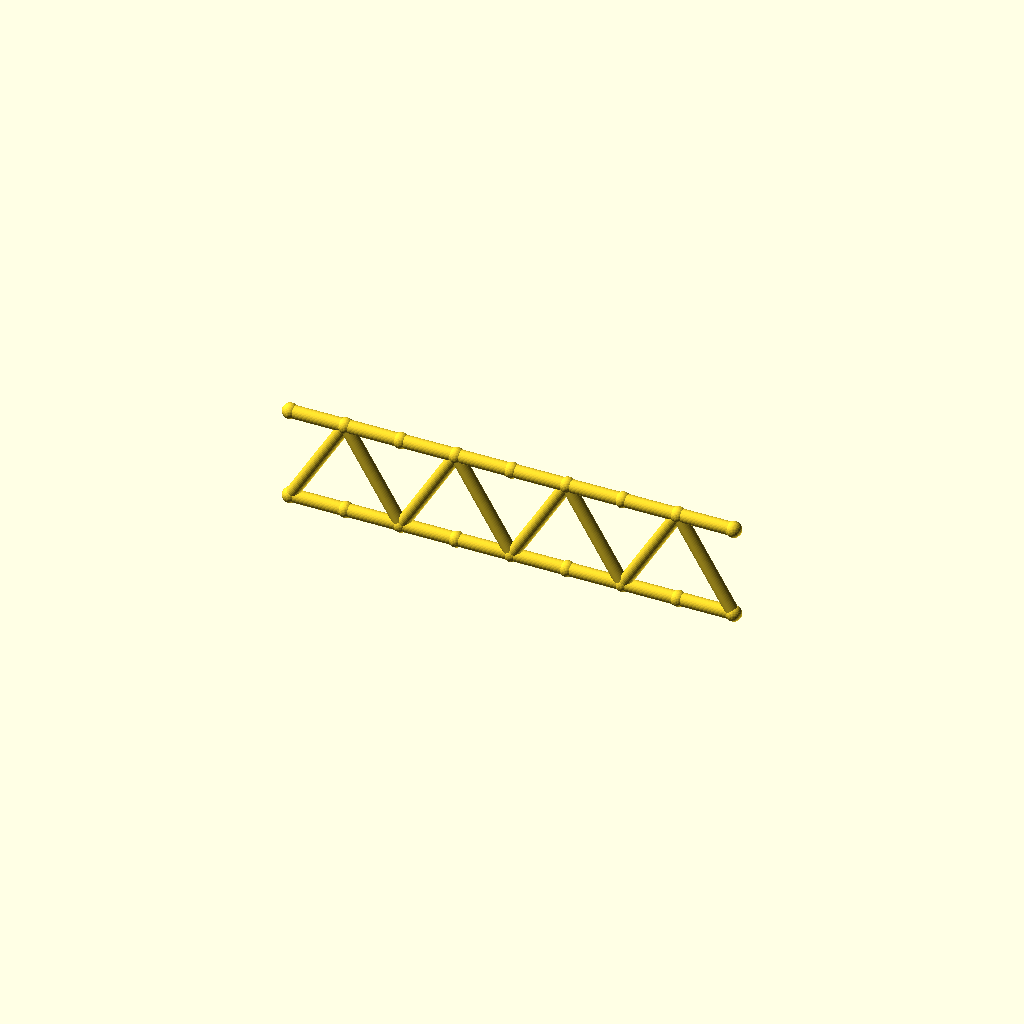
Cell 1 — every parameter at its default value.
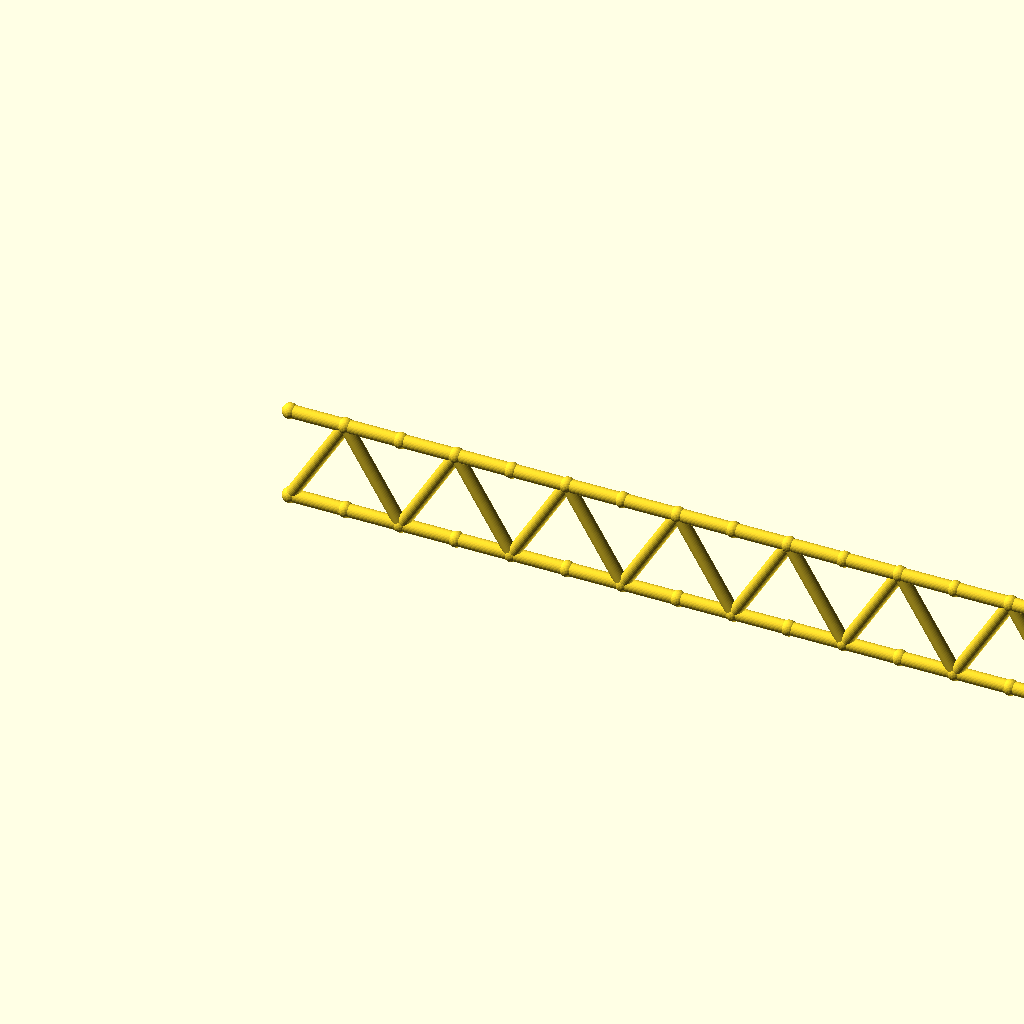
Cell 2: the same model with panels = 16.
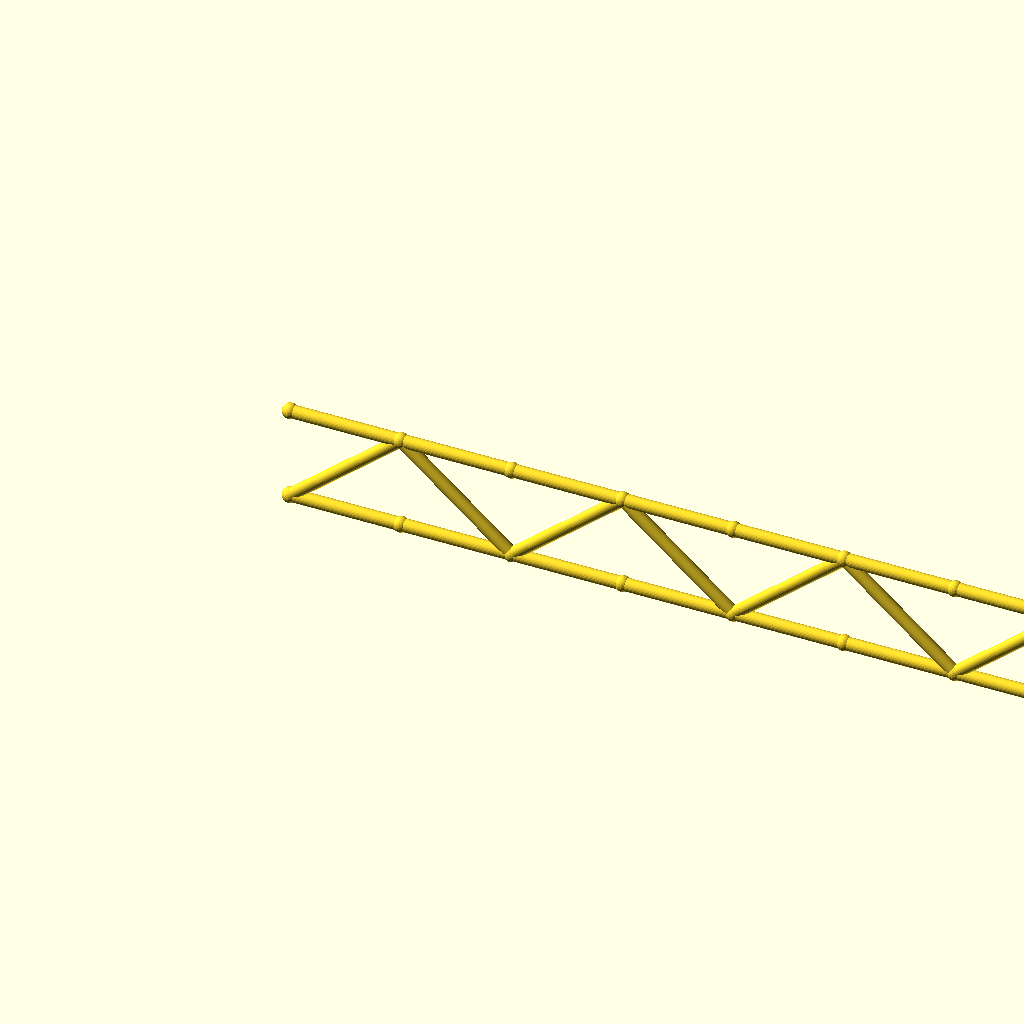
Cell 3: the same model with panel_p = 59.8.
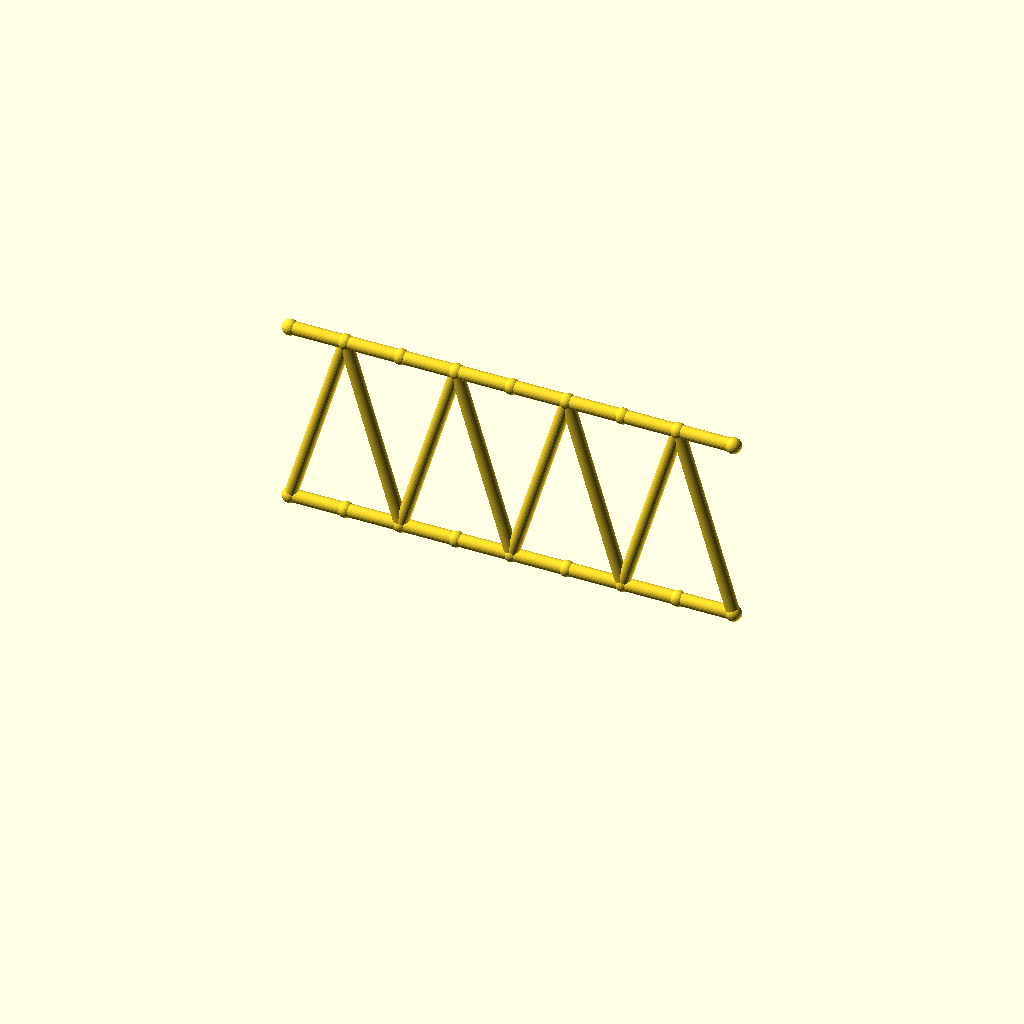
Cell 4: the same model with beam_h = 100.
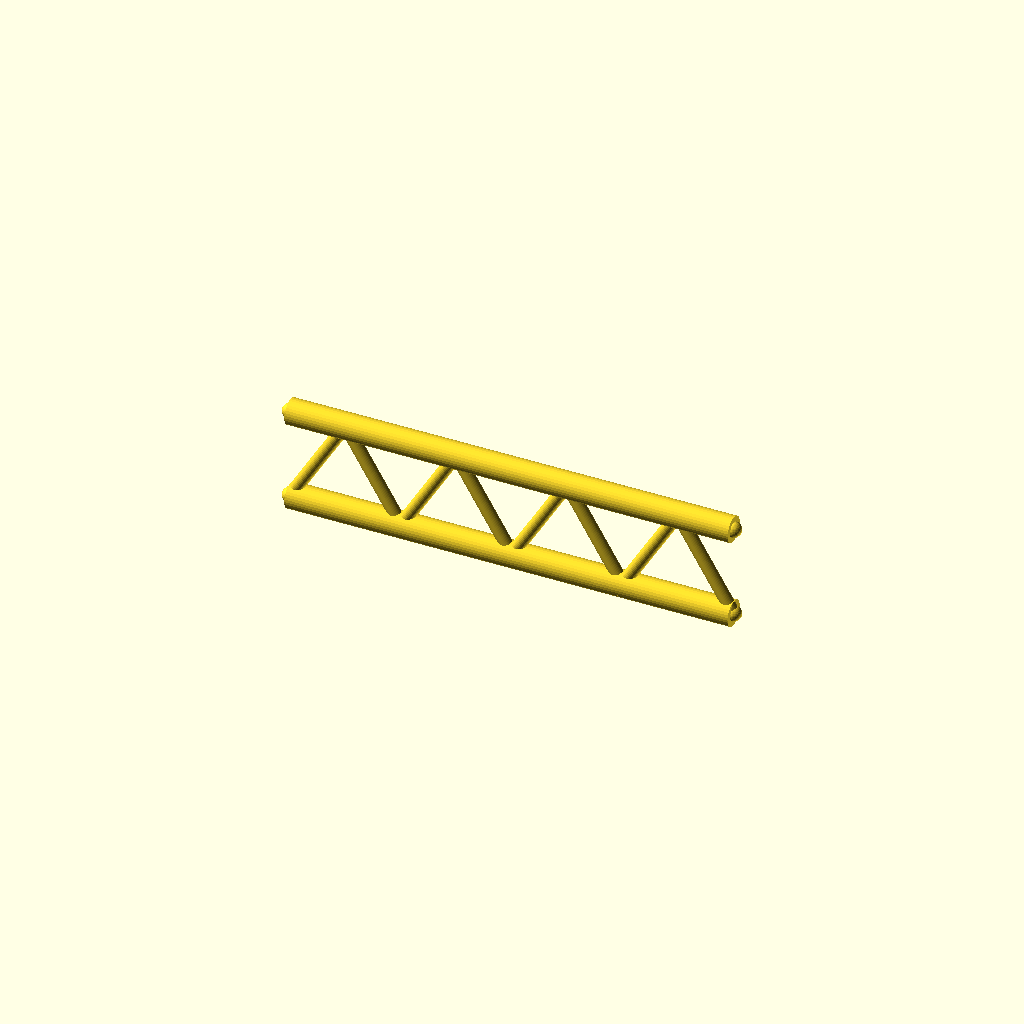
Cell 5 — flange_r set to 7, the other parameters unchanged.
One fixed orthographic camera (rotation 55°, 0°, 25°; colour scheme Cornfield) for every cell.
Source of the model, optional_data/data/gen2/ibeams/part_0025.scad:
$fn = 32;

// ----------------------------------------------------------------------
// Lattice I-beam: 239.2 mm long, 50 mm deep, 8 panels
// ----------------------------------------------------------------------

// --- parameters (mm) ---
panels = 8;               // number of web panels
panel_p = 29.9;           // panel length, X
length = 239.2;           // beam length
beam_h = 50;              // depth between the flange axes
flange_r = 3.5;           // flange tube radius
web_r = 3.4;              // web brace radius
joint_r = 4.2;            // joint ball radius

module member(a, b, r) {
  /* rod: cylinder from joint a to joint b */
  d = b - a;
  length = norm(d);
  translate(a) rotate([0, acos(d[2] / length), atan2(d[1], d[0])])
    cylinder(h = length, r = r);
}

module joint(p, r) {
  /* ball at the joint centre */
  translate(p) sphere(r = r);
}

bottom = [for (i = [0 : panels]) [i * panel_p, 0, 0]];
top = [for (i = [0 : panels]) [i * panel_p, 0, beam_h]];

/* flanges */
for (i = [0 : panels - 1]) {
  member(bottom[i], bottom[i + 1], flange_r);
  member(top[i], top[i + 1], flange_r);
}

/* continuous zig-zag web */
for (i = [0 : panels - 1]) {
  if (i % 2 == 0) {
    member(bottom[i], top[i + 1], web_r);
  } else {
    member(top[i], bottom[i + 1], web_r);
  }
}

/* joint balls */
for (i = [0 : panels]) {
  joint(bottom[i], joint_r);
  joint(top[i], joint_r);
}
Customizer parameters (derived from the source; name, type, default, range or options):
panels: number, default 8
panel_p: number, default 29.9
length: number, default 239.2
beam_h: number, default 50
flange_r: number, default 3.5
web_r: number, default 3.4
joint_r: number, default 4.2
